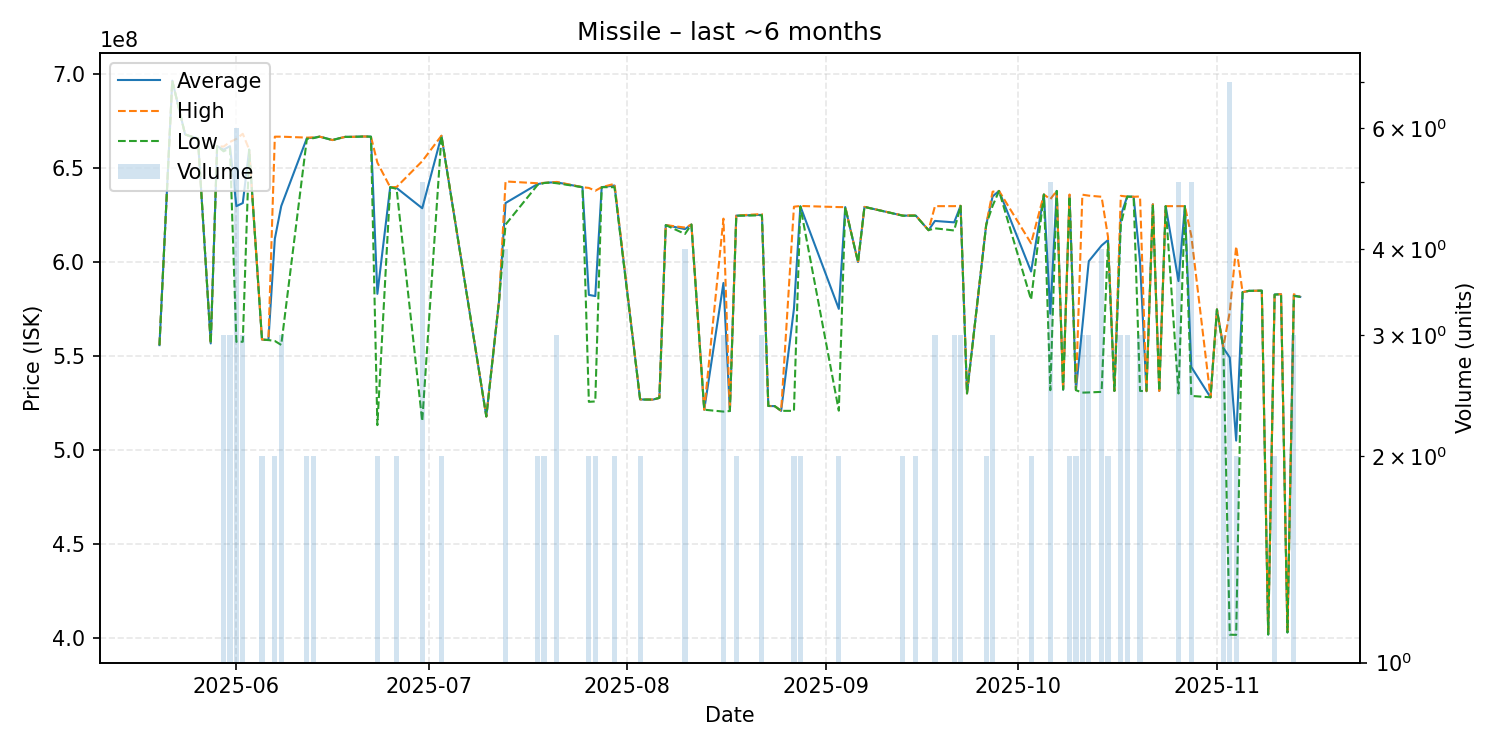

Source data for this figure (header and first rows):
date, average, highest, lowest, order_count, volume
2025-05-20, 555800000, 555800000, 555800000, 1, 1
2025-05-22, 696600000, 696600000, 696600000, 1, 1
2025-05-24, 668000000, 668000000, 668000000, 1, 1
2025-05-25, 666800000, 666800000, 666800000, 1, 1
2025-05-26, 665900000, 665900000, 665900000, 1, 1
2025-05-28, 556700000, 556700000, 556700000, 1, 1
2025-05-29, 661800000, 661800000, 661800000, 1, 1
2025-05-30, 659833333, 661500000, 659000000, 3, 3
2025-05-31, 661733333, 664000000, 660600000, 3, 3
2025-06-01, 629800000, 665600000, 557550000, 6, 6
2025-06-02, 631433333, 668350000, 557600000, 3, 3
2025-06-03, 659900000, 659900000, 659900000, 1, 1
2025-06-05, 558750000, 558800000, 558700000, 2, 2
2025-06-06, 558500000, 558500000, 558500000, 1, 1
2025-06-07, 612400000, 666800000, 558000000, 2, 2
2025-06-08, 629833333, 666800000, 555900000, 3, 3
2025-06-12, 666000000, 666300000, 665700000, 2, 2
2025-06-13, 666200000, 666400000, 666000000, 2, 2
2025-06-14, 666800000, 666800000, 666800000, 1, 1
2025-06-16, 665000000, 665000000, 665000000, 1, 1
2025-06-17, 665900000, 665900000, 665900000, 1, 1
2025-06-18, 666700000, 666700000, 666700000, 1, 1
2025-06-19, 666700000, 666700000, 666700000, 1, 1
2025-06-20, 666800000, 666800000, 666800000, 1, 1
2025-06-21, 666900000, 666900000, 666900000, 1, 1
2025-06-22, 666800000, 666800000, 666800000, 1, 1
2025-06-23, 583100000, 653000000, 513200000, 2, 2
2025-06-25, 639900000, 639900000, 639900000, 1, 1
2025-06-26, 639500000, 640000000, 639000000, 2, 2
2025-06-30, 628680000, 653750000, 515300000, 5, 5
2025-07-03, 667250000, 667300000, 667200000, 2, 2
2025-07-10, 517800000, 517800000, 517800000, 1, 1
2025-07-12, 579900000, 579900000, 579900000, 1, 1
2025-07-13, 631475000, 642950000, 620000000, 4, 4
2025-07-18, 641550000, 642000000, 641100000, 2, 2
2025-07-19, 642150000, 642200000, 642100000, 2, 2
2025-07-20, 642400000, 642400000, 642400000, 1, 1
2025-07-21, 642466667, 642700000, 642000000, 3, 3
2025-07-25, 639900000, 639900000, 639900000, 1, 1
2025-07-26, 582550000, 639500000, 525600000, 2, 2
2025-07-27, 581900000, 638000000, 525800000, 2, 2
2025-07-28, 639900000, 639900000, 639900000, 1, 1
2025-07-30, 640800000, 641700000, 639900000, 2, 2
2025-08-03, 526850000, 526900000, 526800000, 2, 2
2025-08-05, 526800000, 526800000, 526800000, 1, 1
2025-08-06, 527700000, 527700000, 527700000, 1, 1
2025-08-07, 619700000, 619700000, 619700000, 1, 1
2025-08-10, 617575000, 618400000, 615000000, 4, 4
2025-08-11, 620000000, 620000000, 620000000, 1, 1
2025-08-13, 521400000, 521400000, 521400000, 1, 1
2025-08-16, 588900000, 623150000, 520400000, 3, 3
2025-08-17, 520700000, 520700000, 520700000, 1, 1
2025-08-18, 624750000, 624800000, 624700000, 2, 2
2025-08-22, 625166667, 625600000, 624950000, 3, 3
2025-08-23, 523400000, 523400000, 523400000, 1, 1
2025-08-24, 523300000, 523300000, 523300000, 1, 1
2025-08-25, 520800000, 520800000, 520800000, 1, 1
2025-08-27, 575150000, 629500000, 520800000, 2, 2
2025-08-28, 629750000, 629900000, 629600000, 2, 2
2025-09-03, 575100000, 629300000, 520900000, 2, 2
... 50 more rows
